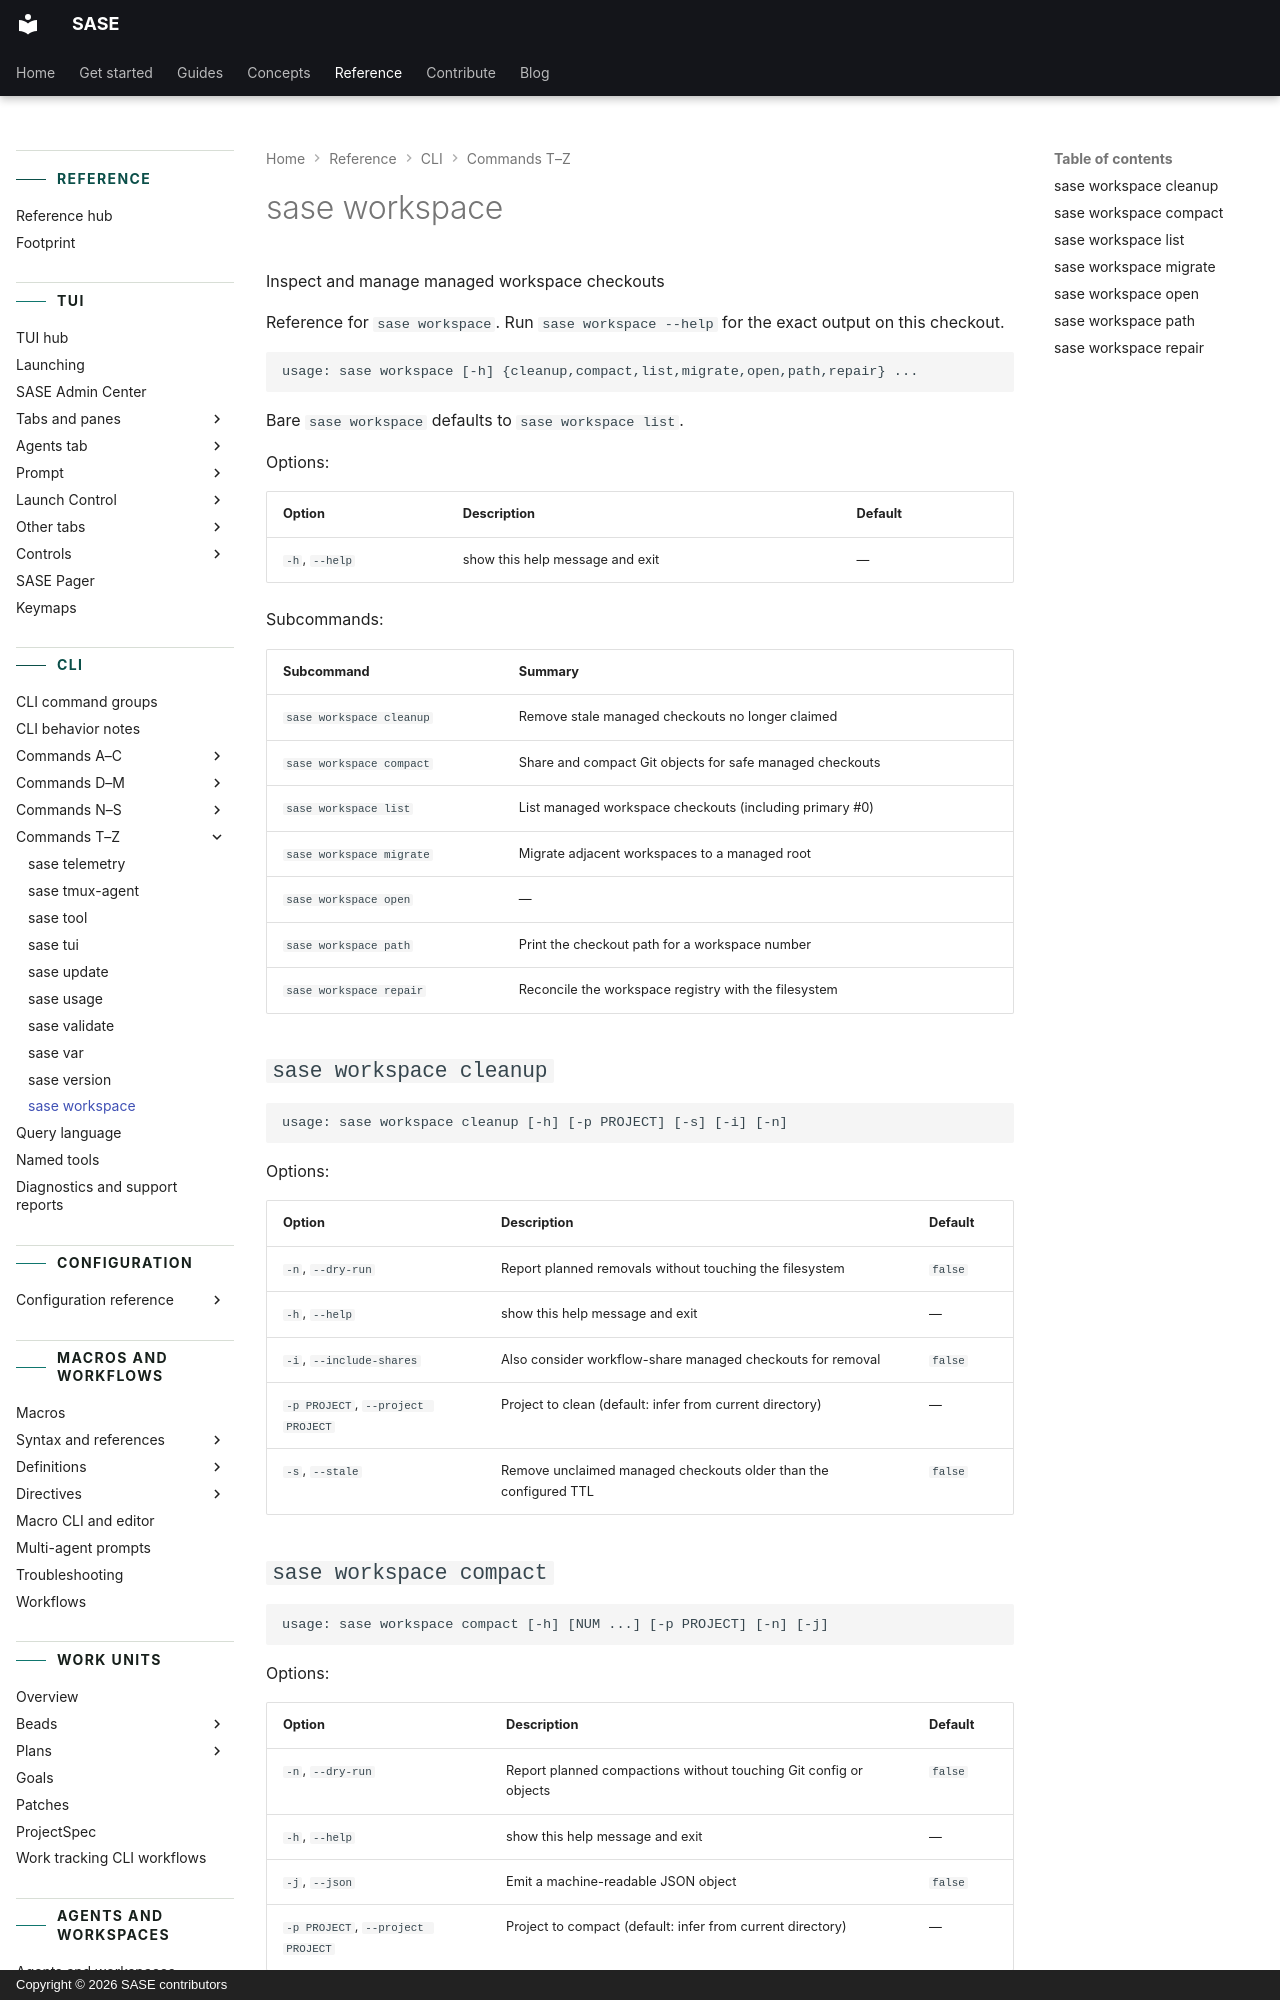

repository: sase-org/sase · page: reference/cli/workspace/index.html · generator: mkdocs · copyright: Copyright © 2026 SASE contributors

---
title: "sase workspace"
description: "Inspect and manage managed workspace checkouts"
---

<!-- generated, do not edit; source: argparse tree (tools/render_cli; run just fix to regenerate) -->

# sase workspace

Inspect and manage managed workspace checkouts

Reference for `sase workspace`. Run `sase workspace --help` for the exact output on this checkout.

```text
usage: sase workspace [-h] {cleanup,compact,list,migrate,open,path,repair} ...
```

Bare `sase workspace` defaults to `sase workspace list`.

Options:

| Option         | Description                     | Default |
| -------------- | ------------------------------- | ------- |
| `-h`, `--help` | show this help message and exit | —       |

Subcommands:

| Subcommand               | Summary                                                  |
| ------------------------ | -------------------------------------------------------- |
| `sase workspace cleanup` | Remove stale managed checkouts no longer claimed         |
| `sase workspace compact` | Share and compact Git objects for safe managed checkouts |
| `sase workspace list`    | List managed workspace checkouts (including primary #0)  |
| `sase workspace migrate` | Migrate adjacent workspaces to a managed root            |
| `sase workspace open`    | —                                                        |
| `sase workspace path`    | Print the checkout path for a workspace number           |
| `sase workspace repair`  | Reconcile the workspace registry with the filesystem     |

## `sase workspace cleanup`

```text
usage: sase workspace cleanup [-h] [-p PROJECT] [-s] [-i] [-n]
```

Options:

| Option                            | Description                                                      | Default |
| --------------------------------- | ---------------------------------------------------------------- | ------- |
| `-n`, `--dry-run`                 | Report planned removals without touching the filesystem          | `false` |
| `-h`, `--help`                    | show this help message and exit                                  | —       |
| `-i`, `--include-shares`          | Also consider workflow-share managed checkouts for removal       | `false` |
| `-p PROJECT`, `--project PROJECT` | Project to clean (default: infer from current directory)         | —       |
| `-s`, `--stale`                   | Remove unclaimed managed checkouts older than the configured TTL | `false` |

## `sase workspace compact`

```text
usage: sase workspace compact [-h] [NUM ...] [-p PROJECT] [-n] [-j]
```

Options:

| Option                            | Description                                                       | Default |
| --------------------------------- | ----------------------------------------------------------------- | ------- |
| `-n`, `--dry-run`                 | Report planned compactions without touching Git config or objects | `false` |
| `-h`, `--help`                    | show this help message and exit                                   | —       |
| `-j`, `--json`                    | Emit a machine-readable JSON object                               | `false` |
| `-p PROJECT`, `--project PROJECT` | Project to compact (default: infer from current directory)        | —       |

Arguments:

| Argument         | Description                                                                   |
| ---------------- | ----------------------------------------------------------------------------- |
| `workspace_nums` | Optional workspace number(s) to compact; default scans all numbered checkouts |
